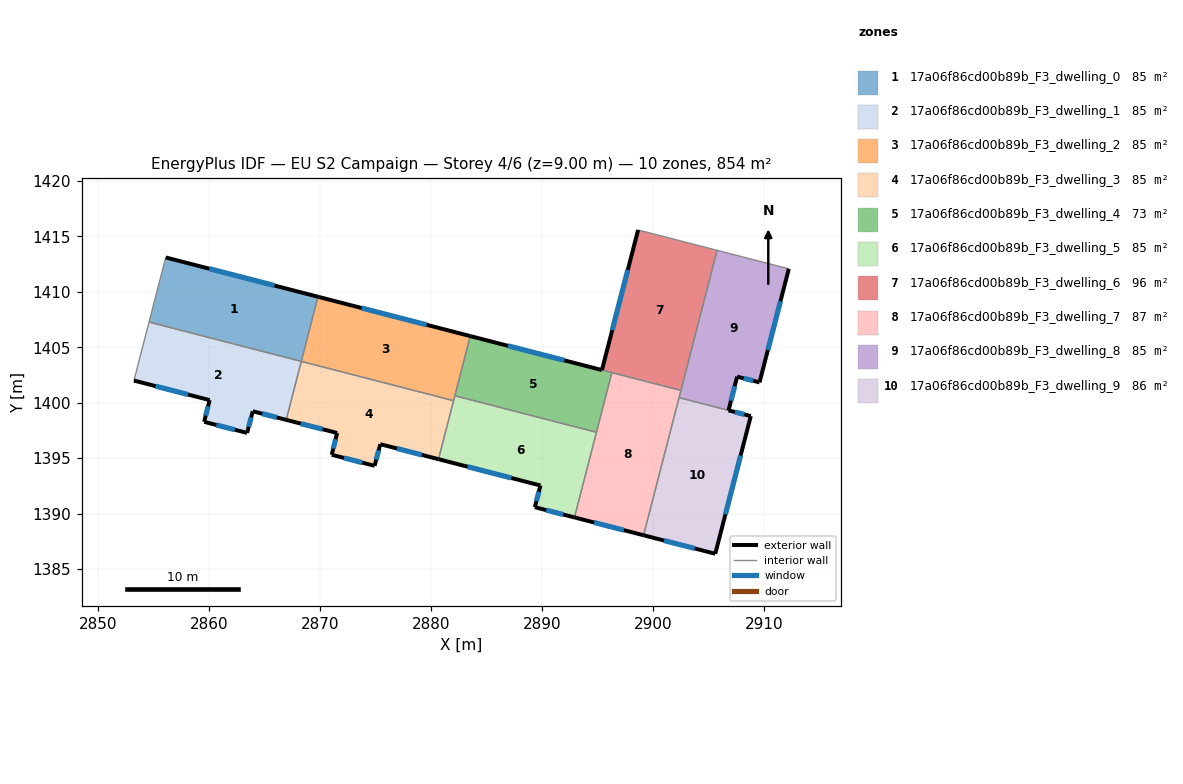
=== STOREY PLAN SPEC (per zone: floor XY polygon, exterior-wall plan segments, windows/doors) ===
zone 1: 17a06f86cd00b89b_F3_dwelling_0  (85.4 m²)
  floor: (2869.80, 1409.55) (2868.30, 1403.73) (2854.57, 1407.27) (2856.07, 1413.10)
  exterior wall: (2869.80, 1409.55) – (2856.07, 1413.10)  [14.2 m]
    window: (2865.88, 1410.57) – (2859.99, 1412.09)  [7.8 m²]
  interior walls: 3
zone 2: 17a06f86cd00b89b_F3_dwelling_1  (85.4 m²)
  floor: (2868.30, 1403.73) (2866.94, 1398.45) (2863.92, 1399.23) (2863.41, 1397.28) (2859.53, 1398.28) (2860.03, 1400.23) (2853.21, 1402.00) (2854.57, 1407.27)
  exterior wall: (2853.21, 1402.00) – (2860.03, 1400.23)  [7.1 m]
    window: (2855.16, 1401.49) – (2858.08, 1400.74)  [3.9 m²]
  exterior wall: (2863.92, 1399.23) – (2866.94, 1398.45)  [3.1 m]
    window: (2864.78, 1399.01) – (2866.07, 1398.67)  [1.7 m²]
  exterior wall: (2863.41, 1397.28) – (2863.92, 1399.23)  [2.0 m]
    window: (2863.56, 1397.83) – (2863.77, 1398.67)  [1.1 m²]
  exterior wall: (2859.53, 1398.28) – (2863.41, 1397.28)  [4.0 m]
    window: (2860.64, 1397.99) – (2862.30, 1397.56)  [2.2 m²]
  exterior wall: (2860.03, 1400.23) – (2859.53, 1398.28)  [2.0 m]
    window: (2859.89, 1399.67) – (2859.68, 1398.84)  [1.1 m²]
  interior walls: 3
zone 3: 17a06f86cd00b89b_F3_dwelling_2  (85.4 m²)
  floor: (2883.54, 1406.01) (2882.03, 1400.18) (2868.30, 1403.73) (2869.80, 1409.55)
  exterior wall: (2883.54, 1406.01) – (2869.80, 1409.55)  [14.2 m]
    window: (2879.61, 1407.02) – (2873.73, 1408.54)  [7.8 m²]
  interior walls: 4
zone 4: 17a06f86cd00b89b_F3_dwelling_3  (85.4 m²)
  floor: (2882.03, 1400.18) (2880.67, 1394.91) (2875.42, 1396.26) (2874.91, 1394.31) (2871.04, 1395.31) (2871.53, 1397.27) (2866.94, 1398.45) (2868.30, 1403.73)
  exterior wall: (2866.94, 1398.45) – (2871.53, 1397.27)  [4.7 m]
    window: (2868.25, 1398.11) – (2870.22, 1397.61)  [2.6 m²]
  exterior wall: (2875.42, 1396.26) – (2880.67, 1394.91)  [5.4 m]
    window: (2876.92, 1395.87) – (2879.17, 1395.29)  [3.0 m²]
  exterior wall: (2874.91, 1394.31) – (2875.42, 1396.26)  [2.0 m]
    window: (2875.06, 1394.87) – (2875.28, 1395.70)  [1.1 m²]
  exterior wall: (2871.04, 1395.31) – (2874.91, 1394.31)  [4.0 m]
    window: (2872.15, 1395.02) – (2873.80, 1394.59)  [2.2 m²]
  exterior wall: (2871.53, 1397.27) – (2871.04, 1395.31)  [2.0 m]
    window: (2871.39, 1396.71) – (2871.18, 1395.87)  [1.1 m²]
  interior walls: 3
zone 5: 17a06f86cd00b89b_F3_dwelling_4  (73.3 m²)
  floor: (2896.30, 1402.71) (2894.92, 1397.33) (2882.15, 1400.63) (2883.54, 1406.01)
  exterior wall: (2895.41, 1402.95) – (2883.54, 1406.01)  [12.3 m]
    window: (2892.01, 1403.82) – (2886.93, 1405.13)  [6.8 m²]
  interior walls: 4
zone 6: 17a06f86cd00b89b_F3_dwelling_5  (85.4 m²)
  floor: (2894.92, 1397.33) (2892.93, 1389.66) (2889.36, 1390.58) (2889.87, 1392.53) (2880.67, 1394.91) (2882.15, 1400.63)
  exterior wall: (2889.36, 1390.58) – (2892.93, 1389.66)  [3.7 m]
    window: (2890.38, 1390.31) – (2891.91, 1389.92)  [2.0 m²]
  exterior wall: (2889.87, 1392.53) – (2889.36, 1390.58)  [2.0 m]
    window: (2889.72, 1391.97) – (2889.50, 1391.14)  [1.1 m²]
  exterior wall: (2880.67, 1394.91) – (2889.87, 1392.53)  [9.5 m]
    window: (2883.30, 1394.23) – (2887.24, 1393.21)  [5.2 m²]
  interior walls: 4
zone 7: 17a06f86cd00b89b_F3_dwelling_6  (96.0 m²)
  floor: (2905.80, 1413.74) (2902.53, 1401.11) (2895.41, 1402.94) (2898.67, 1415.58)
  exterior wall: (2898.67, 1415.58) – (2895.41, 1402.94)  [13.1 m]
    window: (2897.74, 1411.97) – (2896.34, 1406.55)  [7.2 m²]
  interior walls: 4
zone 8: 17a06f86cd00b89b_F3_dwelling_7  (86.8 m²)
  floor: (2902.53, 1401.11) (2899.16, 1388.05) (2892.93, 1389.66) (2896.30, 1402.71)
  exterior wall: (2892.93, 1389.66) – (2899.16, 1388.05)  [6.4 m]
    window: (2894.71, 1389.20) – (2897.38, 1388.51)  [3.5 m²]
  interior walls: 5
zone 9: 17a06f86cd00b89b_F3_dwelling_8  (85.1 m²)
  floor: (2912.27, 1412.07) (2909.62, 1401.83) (2907.60, 1402.35) (2906.83, 1399.31) (2902.37, 1400.46) (2905.80, 1413.74)
  exterior wall: (2909.62, 1401.83) – (2912.27, 1412.07)  [10.6 m]
    window: (2910.38, 1404.76) – (2911.51, 1409.15)  [5.8 m²]
  exterior wall: (2907.60, 1402.35) – (2909.62, 1401.83)  [2.1 m]
    window: (2908.18, 1402.20) – (2909.04, 1401.98)  [1.1 m²]
  exterior wall: (2906.83, 1399.31) – (2907.60, 1402.35)  [3.1 m]
    window: (2907.05, 1400.18) – (2907.38, 1401.48)  [1.7 m²]
  interior walls: 4
zone 10: 17a06f86cd00b89b_F3_dwelling_9  (85.6 m²)
  floor: (2908.84, 1398.79) (2905.63, 1386.38) (2899.16, 1388.05) (2902.37, 1400.46)
  exterior wall: (2905.63, 1386.38) – (2908.84, 1398.79)  [12.8 m]
    window: (2906.55, 1389.92) – (2907.92, 1395.24)  [7.1 m²]
  exterior wall: (2899.16, 1388.05) – (2905.63, 1386.38)  [6.7 m]
    window: (2901.01, 1387.57) – (2903.78, 1386.85)  [3.7 m²]
  exterior wall: (2908.84, 1398.79) – (2906.83, 1399.31)  [2.1 m]
    window: (2908.26, 1398.94) – (2907.40, 1399.16)  [1.1 m²]
  interior walls: 2

=== DERIVED (storey summary) ===
Building: EU S2 Campaign
Storey: 4 of 6  (floor level z = 9.00 m)
Storey gross floor area: 853.6 m²
Zones on this storey: 10
  - 17a06f86cd00b89b_F3_dwelling_0: floor 85.4 m²; exterior wall 14.2 m (42.5 m²); 1 window(s) 7.8 m²; WWR 18.4%
  - 17a06f86cd00b89b_F3_dwelling_1: floor 85.4 m²; exterior wall 18.2 m (54.6 m²); 5 window(s) 10.0 m²; WWR 18.4%
  - 17a06f86cd00b89b_F3_dwelling_2: floor 85.4 m²; exterior wall 14.2 m (42.6 m²); 1 window(s) 7.8 m²; WWR 18.4%
  - 17a06f86cd00b89b_F3_dwelling_3: floor 85.4 m²; exterior wall 18.2 m (54.6 m²); 5 window(s) 10.0 m²; WWR 18.4%
  - 17a06f86cd00b89b_F3_dwelling_4: floor 73.3 m²; exterior wall 12.3 m (36.8 m²); 1 window(s) 6.8 m²; WWR 18.4%
  - 17a06f86cd00b89b_F3_dwelling_5: floor 85.4 m²; exterior wall 15.2 m (45.6 m²); 3 window(s) 8.4 m²; WWR 18.4%
  - 17a06f86cd00b89b_F3_dwelling_6: floor 96.0 m²; exterior wall 13.1 m (39.2 m²); 1 window(s) 7.2 m²; WWR 18.4%
  - 17a06f86cd00b89b_F3_dwelling_7: floor 86.8 m²; exterior wall 6.4 m (19.3 m²); 1 window(s) 3.5 m²; WWR 18.4%
  - 17a06f86cd00b89b_F3_dwelling_8: floor 85.1 m²; exterior wall 15.8 m (47.4 m²); 3 window(s) 8.7 m²; WWR 18.4%
  - 17a06f86cd00b89b_F3_dwelling_9: floor 85.6 m²; exterior wall 21.6 m (64.7 m²); 3 window(s) 11.9 m²; WWR 18.4%
Zone adjacency (shared interzone walls):
  - 17a06f86cd00b89b_F3_dwelling_0 ↔ 17a06f86cd00b89b_F3_dwelling_1
  - 17a06f86cd00b89b_F3_dwelling_0 ↔ 17a06f86cd00b89b_F3_dwelling_2
  - 17a06f86cd00b89b_F3_dwelling_1 ↔ 17a06f86cd00b89b_F3_dwelling_3
  - 17a06f86cd00b89b_F3_dwelling_2 ↔ 17a06f86cd00b89b_F3_dwelling_3
  - 17a06f86cd00b89b_F3_dwelling_2 ↔ 17a06f86cd00b89b_F3_dwelling_4
  - 17a06f86cd00b89b_F3_dwelling_2 ↔ 17a06f86cd00b89b_F3_dwelling_5
  - 17a06f86cd00b89b_F3_dwelling_3 ↔ 17a06f86cd00b89b_F3_dwelling_5
  - 17a06f86cd00b89b_F3_dwelling_4 ↔ 17a06f86cd00b89b_F3_dwelling_5
  - 17a06f86cd00b89b_F3_dwelling_4 ↔ 17a06f86cd00b89b_F3_dwelling_6
  - 17a06f86cd00b89b_F3_dwelling_4 ↔ 17a06f86cd00b89b_F3_dwelling_7
  - 17a06f86cd00b89b_F3_dwelling_5 ↔ 17a06f86cd00b89b_F3_dwelling_7
  - 17a06f86cd00b89b_F3_dwelling_6 ↔ 17a06f86cd00b89b_F3_dwelling_7
  - 17a06f86cd00b89b_F3_dwelling_6 ↔ 17a06f86cd00b89b_F3_dwelling_8
  - 17a06f86cd00b89b_F3_dwelling_7 ↔ 17a06f86cd00b89b_F3_dwelling_8
  - 17a06f86cd00b89b_F3_dwelling_7 ↔ 17a06f86cd00b89b_F3_dwelling_9
  - 17a06f86cd00b89b_F3_dwelling_8 ↔ 17a06f86cd00b89b_F3_dwelling_9